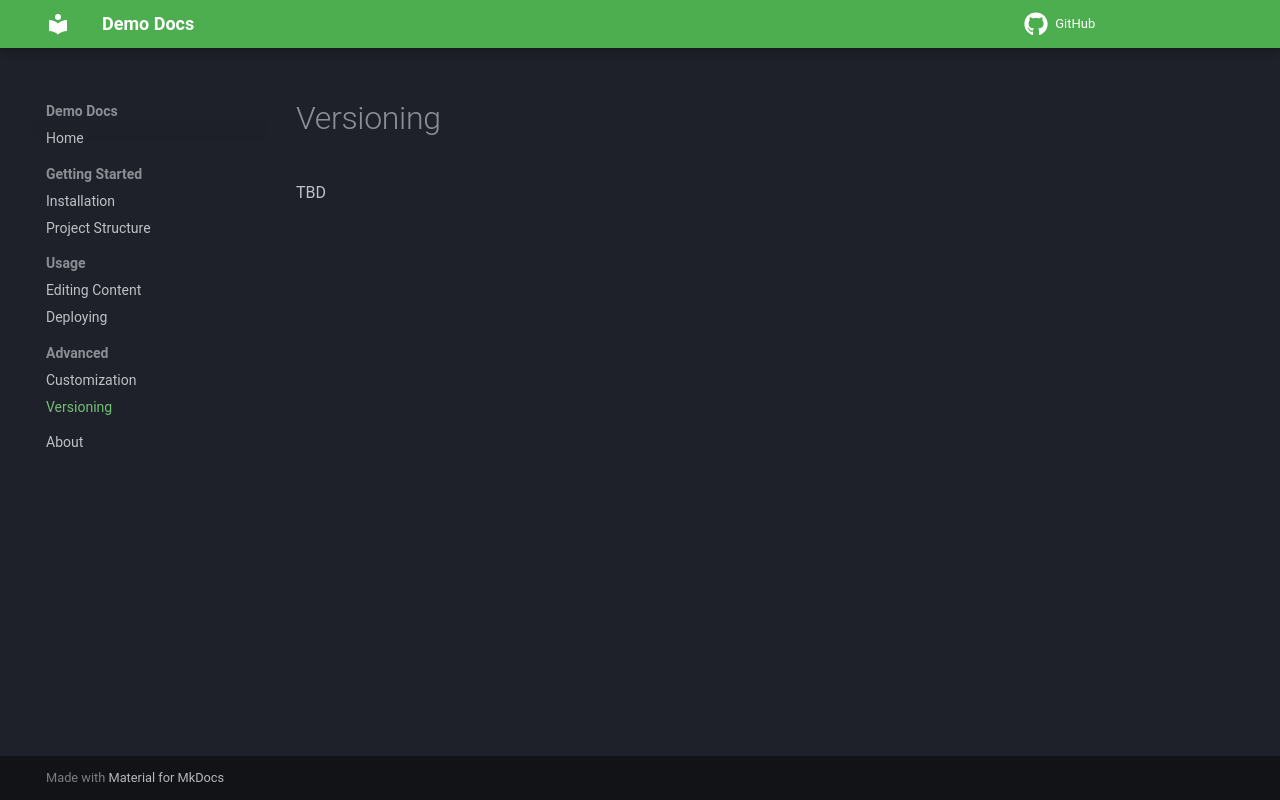

repository: doconize/demo-docs2 · page: advanced/versioning/index.html · generator: mkdocs

# Versioning

TBD
